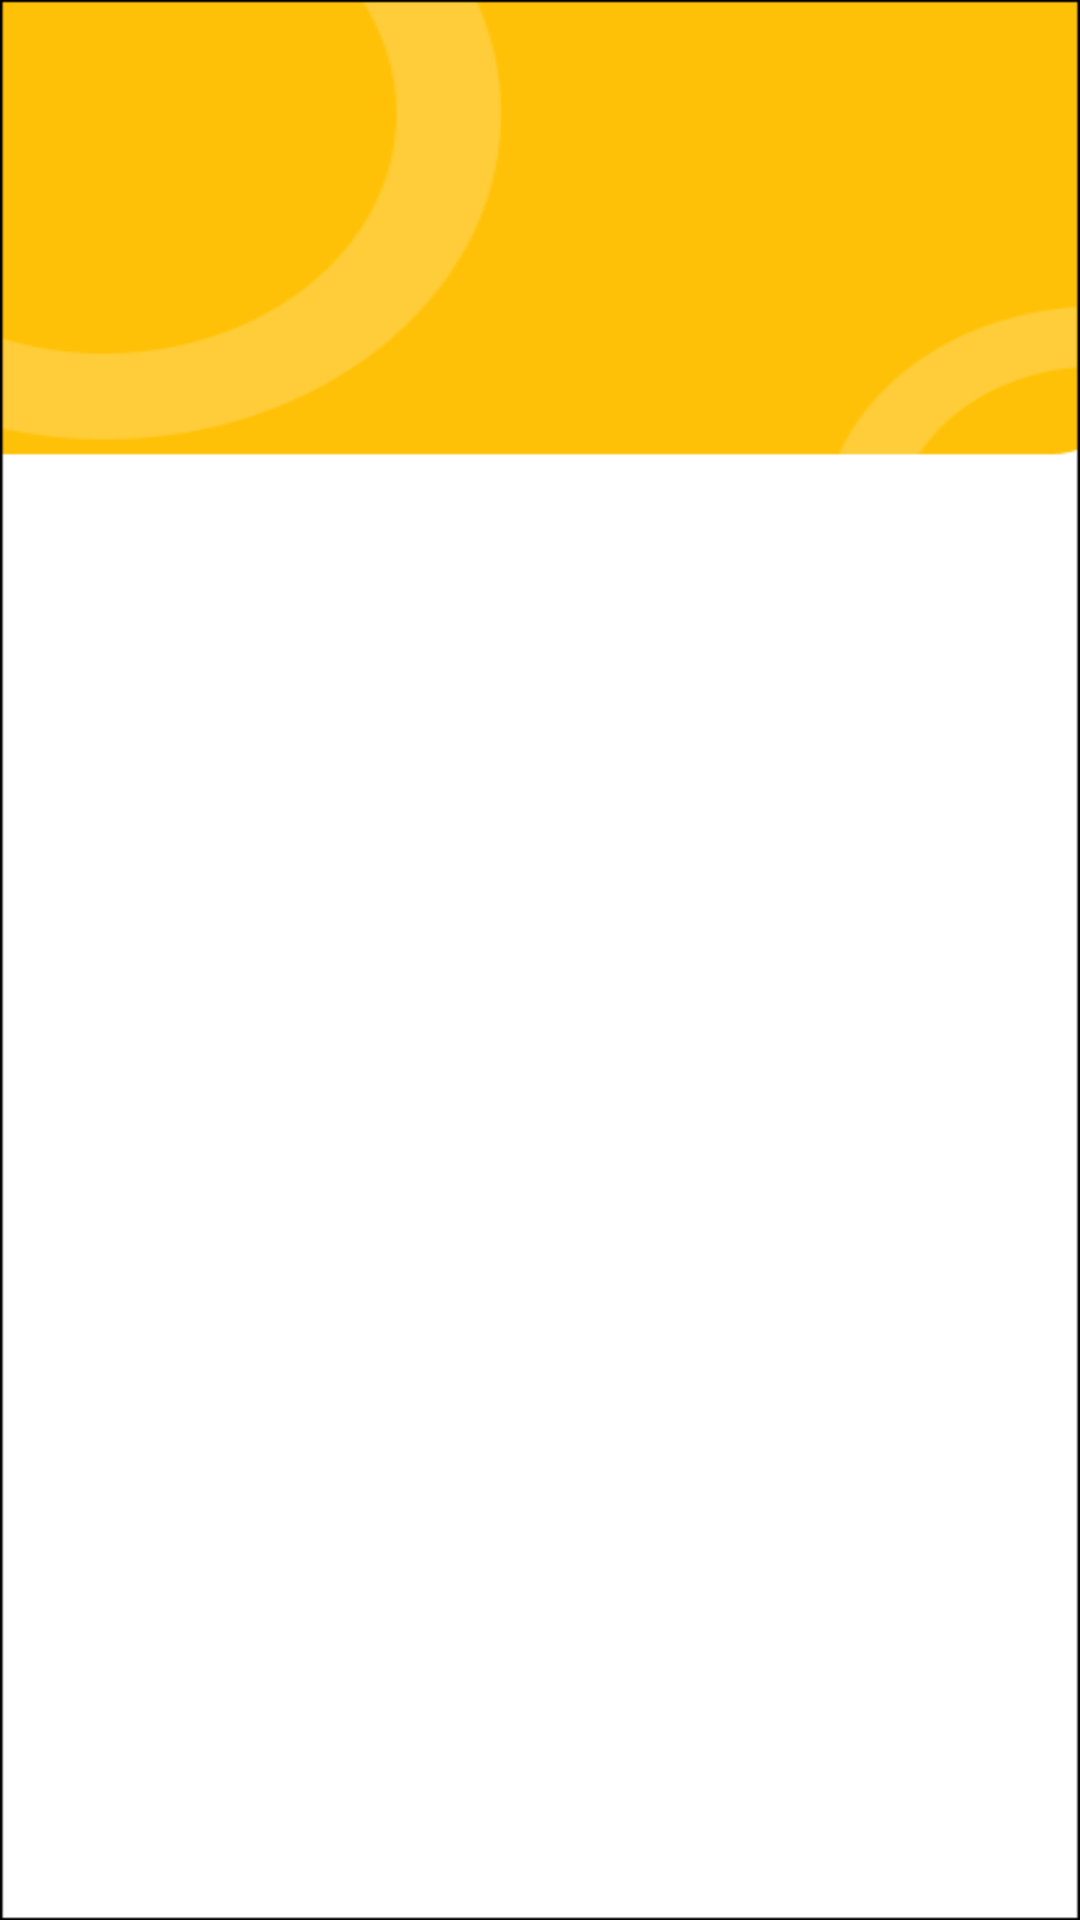

Here is an Android app screen rendered from its layout file. Give the layout XML and the strings, colors and styles it references.
<!-- AndroidManifest.xml: application theme Theme.Escom -->
<!-- res/layout/activity_mahasiswata.xml -->
<?xml version="1.0" encoding="utf-8"?>
<androidx.constraintlayout.widget.ConstraintLayout xmlns:android="http://schemas.android.com/apk/res/android"
    xmlns:app="http://schemas.android.com/apk/res-auto"
    xmlns:tools="http://schemas.android.com/tools"
    android:layout_width="match_parent"
    android:layout_height="match_parent"
    android:background="@drawable/bg_home"
    tools:context=".MahasiswaActivity">

    <ImageView
        android:id="@+id/imageView13"
        android:onClick="back"
        android:layout_width="33dp"
        android:layout_height="35dp"
        android:layout_marginStart="20dp"
        android:layout_marginTop="50dp"
        android:src="@drawable/ic_baseline_arrow_back_24"
        app:layout_constraintStart_toStartOf="parent"
        app:layout_constraintTop_toTopOf="parent"
        tools:ignore="MissingConstraints" />

    <androidx.recyclerview.widget.RecyclerView
        android:id="@+id/rv_mhsTA"
        android:layout_width="409dp"
        android:layout_height="613dp"
        android:layout_marginStart="1dp"
        android:layout_marginTop="120dp"
        android:layout_marginEnd="1dp"
        app:layout_constraintEnd_toEndOf="parent"
        app:layout_constraintHorizontal_bias="0.0"
        app:layout_constraintStart_toStartOf="parent"
        app:layout_constraintTop_toBottomOf="@+id/textView12"
        tools:listitem="@layout/item_mahasiswata" />

    <TextView
        android:id="@+id/textView12"
        android:layout_width="wrap_content"
        android:layout_height="wrap_content"
        android:layout_marginStart="125dp"
        android:layout_marginTop="61dp"
        android:layout_marginEnd="197dp"
        android:fontFamily="sans-serif-black"
        android:text="Mahasiswa TA"
        android:textColor="#F8F1F1"
        android:textSize="20sp"
        app:layout_constraintEnd_toEndOf="parent"
        app:layout_constraintStart_toEndOf="@+id/imageView13"
        app:layout_constraintTop_toTopOf="parent" />


</androidx.constraintlayout.widget.ConstraintLayout>
<!-- res/layout/item_mahasiswata.xml (included above) -->
<?xml version="1.0" encoding="utf-8"?>
<androidx.cardview.widget.CardView xmlns:android="http://schemas.android.com/apk/res/android"
    xmlns:app="http://schemas.android.com/apk/res-auto"
    xmlns:tools="http://schemas.android.com/tools"
    android:layout_width="match_parent"
    android:layout_height="wrap_content">


    <androidx.constraintlayout.widget.ConstraintLayout
        android:layout_width="match_parent"
        android:layout_height="109dp">

        <TextView
            android:id="@+id/MahasiswaName"
            android:layout_width="291dp"
            android:layout_height="25dp"
            android:layout_marginStart="20dp"
            android:layout_marginTop="28dp"
            android:text="Angel"
            android:textColor="#000000"
            android:textStyle="bold"
            app:layout_constraintStart_toEndOf="@+id/imgPhoto"
            app:layout_constraintTop_toTopOf="parent" />

        <TextView
            android:id="@+id/tv_item_description"
            android:layout_width="wrap_content"
            android:layout_height="wrap_content"
            android:layout_marginStart="20dp"
            android:layout_marginTop="4dp"
            android:text="1811521002"
            app:layout_constraintStart_toEndOf="@+id/imgPhoto"
            app:layout_constraintTop_toBottomOf="@+id/MahasiswaName" />

        <ImageView
            android:id="@+id/imgPhoto"
            android:layout_width="78dp"
            android:layout_height="78dp"
            android:layout_marginStart="12dp"
            android:layout_marginTop="12dp"
            app:layout_constraintStart_toStartOf="parent"
            app:layout_constraintTop_toTopOf="parent"
            app:srcCompat="@drawable/profile" />

    </androidx.constraintlayout.widget.ConstraintLayout>
</androidx.cardview.widget.CardView>
<!-- resources referenced by this layout -->
<resources>
  <!-- drawable bg_home: png bitmap (drawable, 6265 bytes) -->
  <!-- drawable profile (drawable) -->
  <vector android:height="24dp" android:tint="#656565"
      android:viewportHeight="24" android:viewportWidth="24"
      android:width="24dp" xmlns:android="http://schemas.android.com/apk/res/android">
      <path android:fillColor="@android:color/white" android:pathData="M12,2C6.48,2 2,6.48 2,12s4.48,10 10,10s10,-4.48 10,-10S17.52,2 12,2zM12,6c1.93,0 3.5,1.57 3.5,3.5S13.93,13 12,13s-3.5,-1.57 -3.5,-3.5S10.07,6 12,6zM12,20c-2.03,0 -4.43,-0.82 -6.14,-2.88C7.55,15.8 9.68,15 12,15s4.45,0.8 6.14,2.12C16.43,19.18 14.03,20 12,20z"/>
  </vector>
  <style name="Theme.Escom" parent="Theme.MaterialComponents.DayNight.NoActionBar">
          
          <item name="colorPrimary">@color/purple_500</item>
          <item name="colorPrimaryVariant">@color/black</item>
          <item name="colorOnPrimary">@color/white</item>
          
          <item name="colorSecondary">@color/teal_200</item>
          <item name="colorSecondaryVariant">@color/teal_700</item>
          <item name="colorOnSecondary">@color/black</item>
          
          <item name="android:statusBarColor" tools:targetApi="l">?attr/colorPrimaryVariant</item>
          
      </style>
  <!-- not gathered from this repository: default colours our renderer supplied (Android Studio template values) -->
  <color name="purple_500">#FF6200EE</color>
  <color name="teal_200">#FF03DAC5</color>
  <color name="teal_700">#FF018786</color>
  <color name="black">#FF000000</color>
  <color name="white">#FFFFFFFF</color>
</resources>
